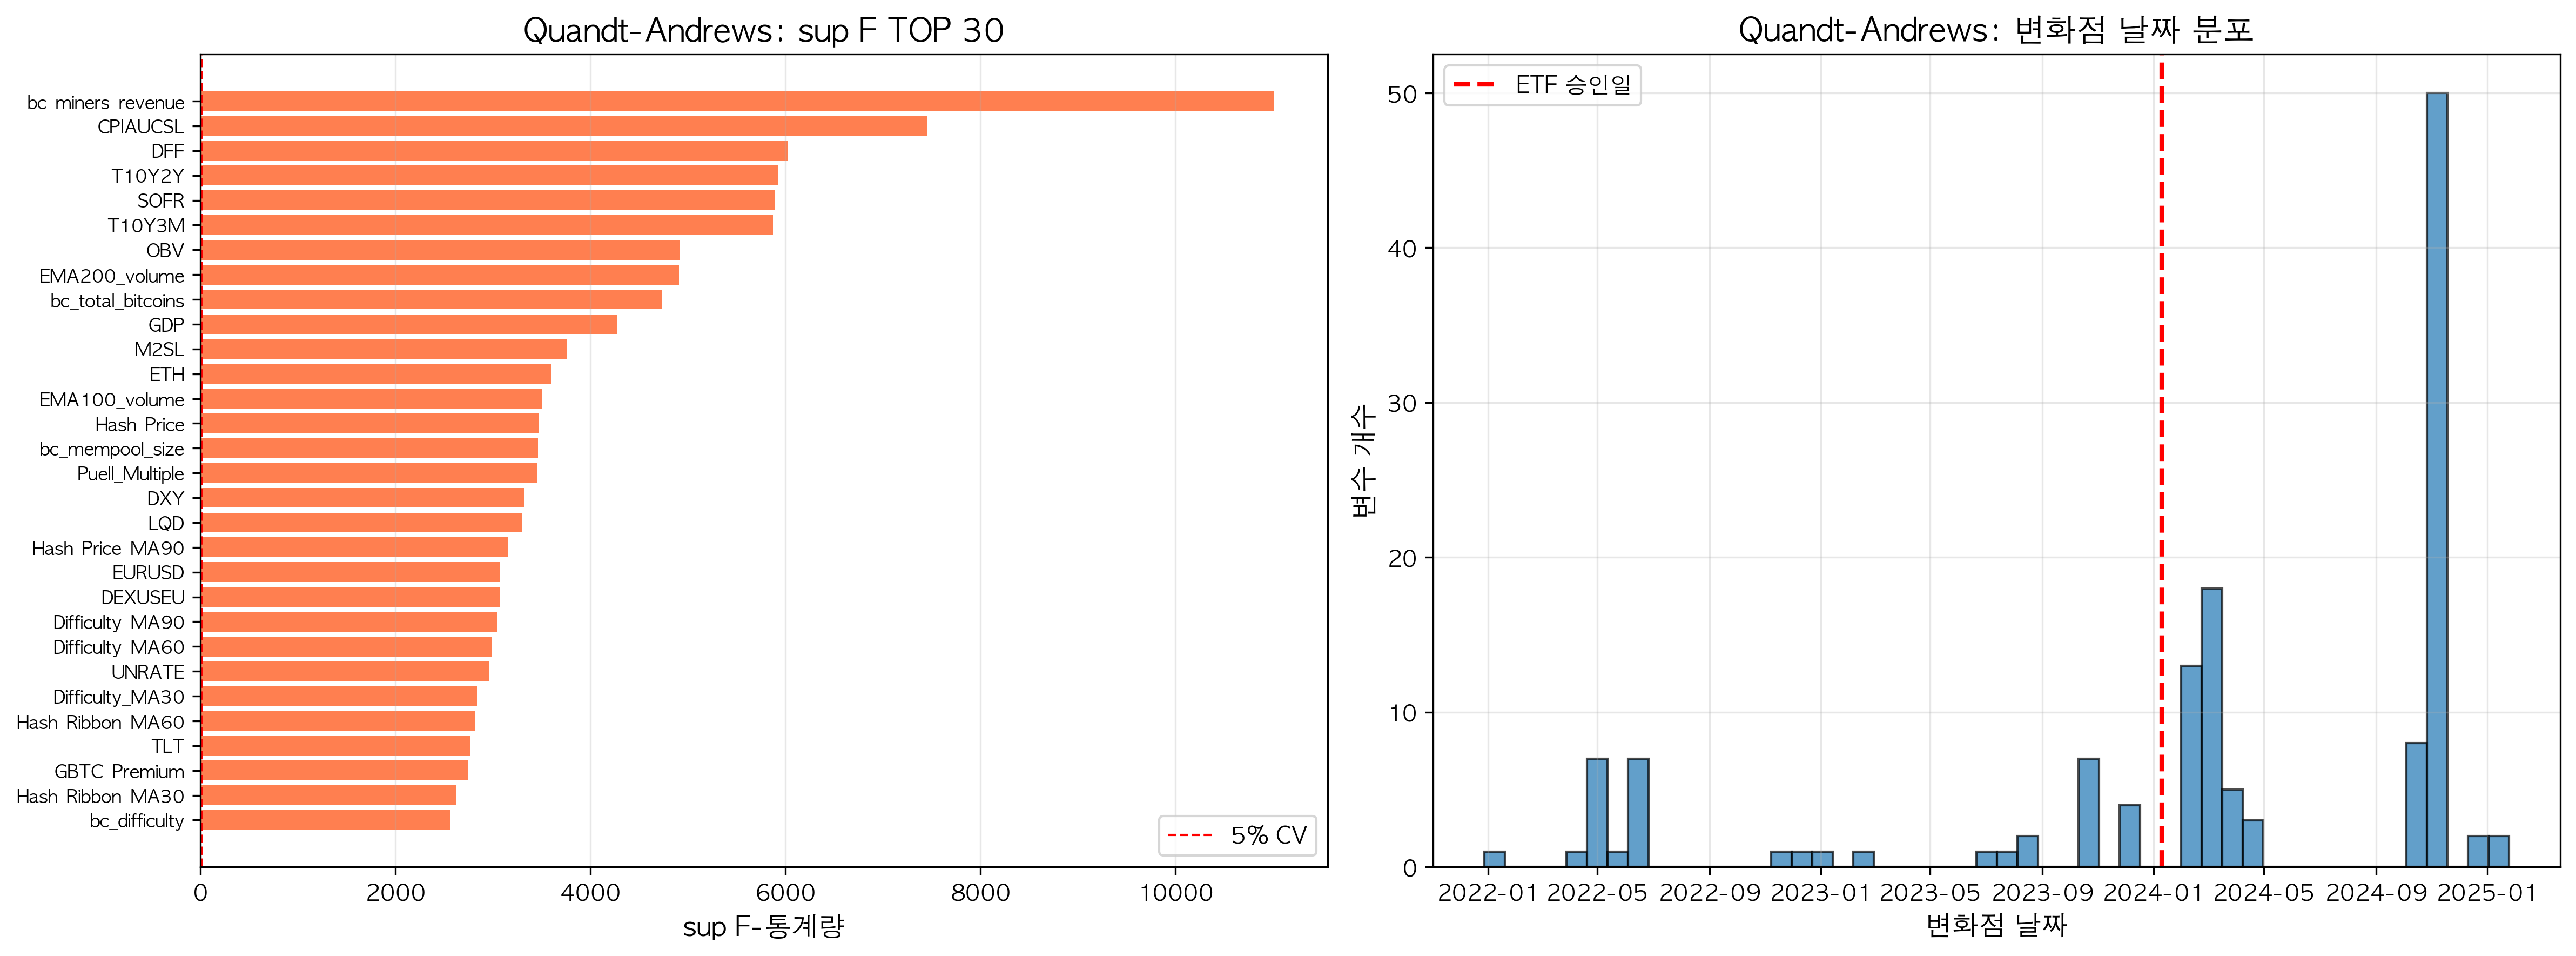

Values plotted in this chart, from the file beside it:
sup_F, breakpoint_date, breakpoint_idx, Variable, Significant_5pct, Significant_1pct
11012, 2024-04-25, 1177, bc_miners_revenue, True, True
7457, 2023-08-01, 909, CPIAUCSL, True, True
6024, 2023-12-03, 1033, DFF, True, True
5930, 2024-02-09, 1101, T10Y2Y, True, True
5897, 2023-12-04, 1034, SOFR, True, True
5870, 2023-12-05, 1035, T10Y3M, True, True
4918, 2023-08-25, 933, OBV, True, True
4905, 2023-10-20, 989, EMA200_volume, True, True
4730, 2023-08-23, 931, bc_total_bitcoins, True, True
4278, 2023-07-01, 878, GDP, True, True
3756, 2024-02-09, 1101, M2SL, True, True
3598, 2024-10-28, 1363, ETH, True, True
3505, 2023-10-16, 985, EMA100_volume, True, True
3472, 2024-04-25, 1177, Hash_Price, True, True
3459, 2024-02-09, 1101, bc_mempool_size, True, True
3451, 2024-04-25, 1177, Puell_Multiple, True, True
3321, 2024-02-27, 1119, DXY, True, True
3294, 2024-02-13, 1105, LQD, True, True
3155, 2024-02-12, 1104, Hash_Price_MA90, True, True
3071, 2024-02-28, 1120, EURUSD, True, True
3068, 2024-02-28, 1120, DEXUSEU, True, True
3048, 2022-12-03, 668, Difficulty_MA90, True, True
2985, 2023-02-24, 751, Difficulty_MA60, True, True
2960, 2023-11-01, 1001, UNRATE, True, True
2842, 2022-06-13, 495, Difficulty_MA30, True, True
2819, 2022-06-13, 495, Hash_Ribbon_MA60, True, True
2763, 2024-02-28, 1120, TLT, True, True
2749, 2024-10-28, 1363, GBTC_Premium, True, True
2618, 2022-06-12, 494, Hash_Ribbon_MA30, True, True
2558, 2022-06-13, 495, bc_difficulty, True, True
2555, 2024-02-28, 1120, WTREGEN, True, True
2528, 2024-02-09, 1101, Avg_Fee_Per_Tx_MA30, True, True
2526, 2024-10-28, 1363, VIXCLS, True, True
2524, 2024-10-28, 1363, VIX, True, True
2522, 2024-02-28, 1120, DTWEXBGS, True, True
2505, 2024-11-11, 1377, BAMLH0A0HYM2, True, True
2467, 2024-11-10, 1376, fear_greed_index, True, True
2371, 2024-02-27, 1119, DGS10, True, True
2362, 2024-11-06, 1372, Price_to_MA200, True, True
2346, 2024-02-28, 1120, volatility_20d, True, True
2340, 2024-11-11, 1377, BAMLC0A0CM, True, True
2307, 2024-02-27, 1119, OIL, True, True
2295, 2024-11-06, 1372, bc_n_transactions, True, True
2230, 2024-10-11, 1346, bc_transaction_fees, True, True
2222, 2023-12-01, 1031, NVT_Ratio_MA90, True, True
2213, 2024-11-10, 1376, ATR, True, True
2210, 2024-11-06, 1372, ROC, True, True
2209, 2024-11-06, 1372, Stoch_D, True, True
2203, 2024-11-06, 1372, Stoch_K, True, True
2203, 2024-11-06, 1372, Williams_R, True, True
2201, 2024-11-06, 1372, MFI, True, True
2192, 2024-11-06, 1372, RSI, True, True
2189, 2024-11-06, 1372, MACD, True, True
2188, 2024-11-06, 1372, CCI, True, True
2184, 2024-11-06, 1372, MACD_signal, True, True
2182, 2024-10-28, 1363, Hash_Ribbon_Spread, True, True
2179, 2024-11-06, 1372, Difficulty_Compression, True, True
2175, 2024-11-06, 1372, daily_return, True, True
2172, 2024-11-06, 1372, volume_change, True, True
2171, 2024-11-06, 1372, Active_Addresses_Change, True, True
... 77 more rows
